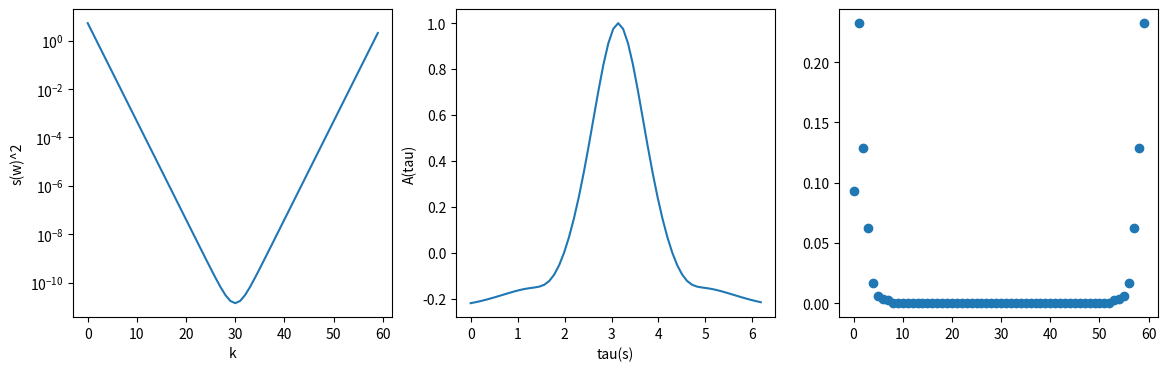

Here is the Python script that generated this plot: (Note: this script raises an exception after producing the figure.)
#!/usr/bin/env python
# coding: utf-8

# In[1]:


import numpy  as np
import random as rnd
import matplotlib.pylab as plt


# In[2]:


#modificado de: https://jakevdp.github.io/blog/2013/08/28/understanding-the-fft/
def fourier(x):
    x = np.asarray(x, dtype=float)
    N = x.shape[0]
    n = np.arange(N)
    k = n.reshape((N, 1))
    parte = np.exp(-2j * np.pi *k*n/ N)
    resultado= np.dot(parte, x)
    return resultado


# In[53]:


#Modificado de: https://pybonacci.org/2012/09/29/transformada-de-fourier-discreta-en-python-con-scipy/
#https://matplotlib.org/3.1.1/api/_as_gen/matplotlib.pyplot.stem.html
#señal
n=60
T=2*np.pi
h=T/n
t=np.linspace(0, (n-1)*h, n)
y=1/(1-(0.9*np.sin(t)))
plt.figure(1, figsize=(14,4) )
plt.subplot(1,3,1)
valor=fourier(y)
long=len(valor)
l=np.linspace(0,long-1,long)
normalizar=np.abs(valor/long)

A=normalizar**2

plt.semilogy(l, A)
plt.xlabel('k')
plt.ylabel('s(w)^2')


#Autocorrelation
#Fuente: https://www.iteramos.com/pregunta/45406/como-puedo-utilizar-numpyse-correlacionan-para-hacer-de-autocorrelacion
def autocorr(x):
    prom=x-np.mean(x)
    cuadra=prom**2
    norma = np.sum(cuadra)
    result = np.correlate(prom, prom, 'same')/norma

    return result

autocorre=autocorr(y)

plt.subplot(1,3,2)
plt.plot(t,autocorre)
plt.xlabel('tau(s)')
plt.ylabel('A(tau)')


plt.subplot(1,3,3)
valor2=fourier(autocorre)
long2=len(valor2)
l2=np.linspace(0,long2-1,long2)
normalizar2=np.abs(valor2/long2)
plt.scatter(l2, normalizar2)
plt.stem(l2, normalizar2, use_line_collection=True)
plt.xlabel('k')
plt.ylabel('|s(w)^2/N|')

plt.savefig('potencias.png')


# In[54]:


#Ruido
alpha=4
r=np.ones(n)
for i in range(n):
    r[i]*=np.random.random()
yrui=y+(alpha*((2*r)-1))

plt.figure(1, figsize=(14,4) )
plt.subplot(1,3,1)
plt.plot(t,yrui)
plt.xlabel('t')
plt.ylabel('y ruido')

plt.subplot(1,3,2)
valor3=fourier(yrui)
long3=len(valor3)
l3=np.linspace(0,long3-1,long3)
normalizar3=np.abs(valor3/long3)
plt.scatter(l3, normalizar3)
plt.stem(l3, normalizar3, use_line_collection=True)
plt.xlabel('k')
plt.ylabel('|s(w)^2/N| ruido')

A3=normalizar3**2
plt.subplot(1,3,3)
plt.semilogy(l3, A3)
plt.stem(l3,A3, use_line_collection=True )

plt.savefig('ruido.png')


# In[55]:


#Autocorrelación ruido
autocorre2=autocorr(yrui)

plt.figure(1, figsize=(10,4))
plt.subplot(1,2,1)
plt.plot(l3,autocorre2)

plt.subplot(1,2,2)
valor4=fourier(autocorre2)
long4=len(valor4)
l4=np.linspace(0,long4-1,long4)
normalizar4=np.abs(valor4/long4)
plt.scatter(l4, normalizar4)
plt.stem(l4, normalizar4, use_line_collection=True)

plt.savefig('correlacion.png')


# In[56]:


plt.figure(1, figsize=(10,4))
plt.subplot(1,2,1)
plt.semilogy(l3, A3)
plt.stem(l3,A3, use_line_collection=True )

plt.subplot(1,2,2)
plt.scatter(l4, normalizar4)
plt.stem(l4, normalizar4, use_line_collection=True)

plt.savefig('comparación.png')


# In[57]:


#Ruido
#Ruido
alpha2=7.2
yrui2=y+(alpha2*((2*r)-1))

valor5=fourier(yrui2)
long5=len(valor5)
l5=np.linspace(0,long5-1,long5)
normalizar5=np.abs(valor5/long5)

plt.figure(1, figsize=(10,4))
plt.subplot(1,2,1)
A5=normalizar5**2
plt.semilogy(l5, A5)
plt.stem(l5,A5, use_line_collection=True )
plt.title('alpha=7.2')


autocorre5=autocorr(yrui2)

plt.subplot(1,2,2)
valor6=fourier(autocorre5)
long6=len(valor6)
l6=np.linspace(0,long6-1,long6)
normalizar6=np.abs(valor6/long6)
plt.scatter(l6, normalizar6)
plt.stem(l6, normalizar6, use_line_collection=True)
plt.title('alpha=7.2')

plt.savefig('alpha.png')

